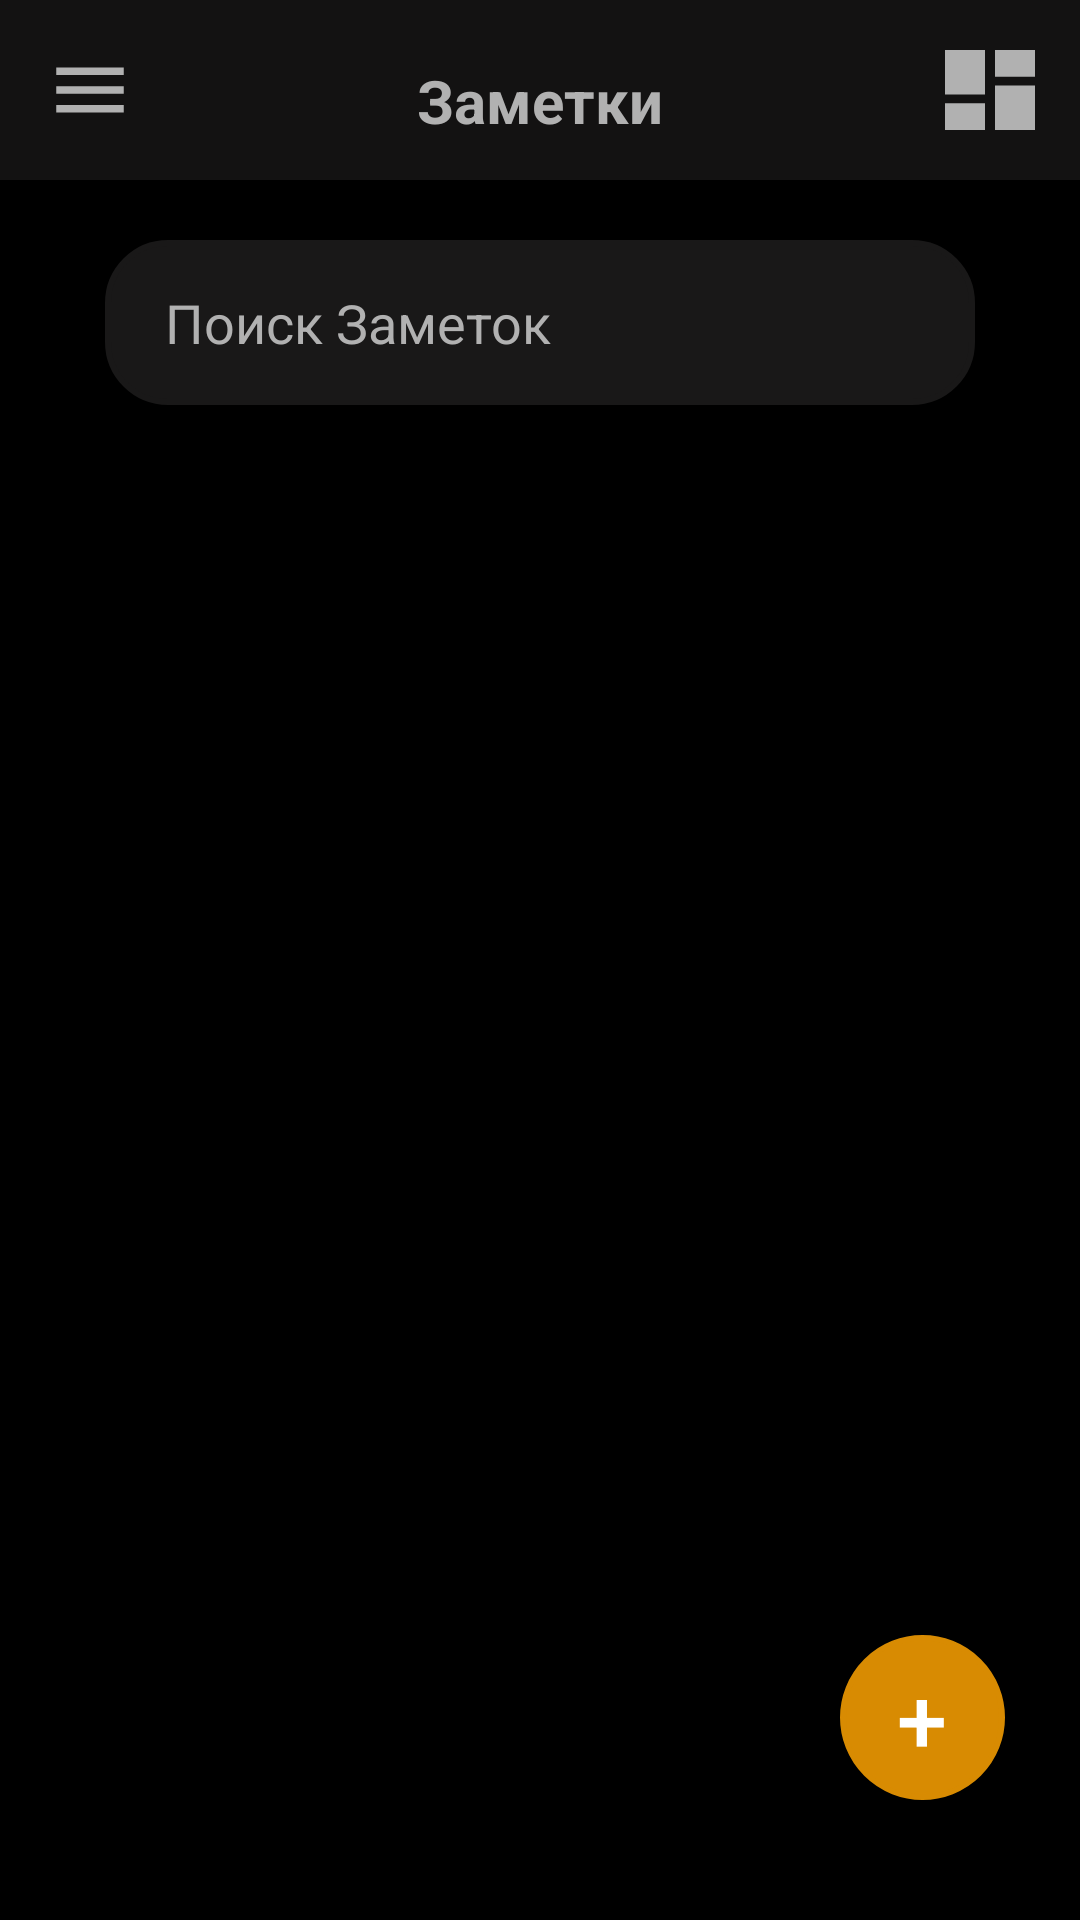

Produce the Android XML layout that renders to this screen, including the resource entries it uses.
<!-- AndroidManifest.xml: application theme Theme.Android2HomeWork2 -->
<!-- res/layout/fragment_home.xml -->
<?xml version="1.0" encoding="utf-8"?>
<androidx.constraintlayout.widget.ConstraintLayout xmlns:android="http://schemas.android.com/apk/res/android"
    xmlns:app="http://schemas.android.com/apk/res-auto"
    xmlns:tools="http://schemas.android.com/tools"
    android:layout_width="match_parent"
    android:layout_height="match_parent"
    android:background="#000000">

    <androidx.constraintlayout.widget.ConstraintLayout
        android:id="@+id/con"
        android:layout_width="match_parent"
        android:layout_height="60dp"
        android:background="#131212"
        app:layout_constraintEnd_toEndOf="parent"
        app:layout_constraintStart_toStartOf="parent"
        app:layout_constraintTop_toTopOf="parent">

        <ImageView
            android:id="@+id/image_menu_home_fragment"
            android:layout_width="30dp"
            android:layout_height="30dp"
            android:layout_marginStart="15dp"
            android:layout_marginTop="15dp"
            android:src="@drawable/menu"
            app:layout_constraintStart_toStartOf="parent"
            app:layout_constraintTop_toTopOf="parent" />

        <TextView
            android:id="@+id/textView_home_fragment"
            android:layout_width="wrap_content"
            android:layout_height="wrap_content"
            android:layout_marginTop="20dp"
            android:text="@string/notes"
            android:textColor="#B1B1B1"
            android:textSize="20sp"
            android:textStyle="bold"
            app:layout_constraintEnd_toStartOf="@+id/image_change_layout_manager_fragment_home"
            app:layout_constraintStart_toEndOf="@+id/image_menu_home_fragment"
            app:layout_constraintTop_toTopOf="parent" />

        <ImageView
            android:id="@+id/image_change_layout_manager_fragment_home"
            android:layout_width="30dp"
            android:layout_height="30dp"
            android:layout_marginTop="15dp"
            android:layout_marginEnd="15dp"
            android:src="@drawable/shape"
            app:layout_constraintEnd_toEndOf="parent"
            app:layout_constraintTop_toTopOf="parent" />

    </androidx.constraintlayout.widget.ConstraintLayout>

    <EditText
        android:id="@+id/edit_text_find_notes"
        android:layout_width="match_parent"
        android:layout_height="55dp"
        android:layout_marginHorizontal="35dp"
        android:layout_marginTop="20dp"
        android:background="@drawable/rounderforsearch"
        android:backgroundTint="#191818"
        android:drawableStart="@drawable/search"
        android:drawablePadding="10dp"
        android:hint="@string/SearchNotes"
        android:paddingStart="20dp"
        android:textColor="@color/textDefaultColor"
        android:textColorHint="#B1B1B1"
        app:layout_constraintEnd_toEndOf="parent"
        app:layout_constraintStart_toStartOf="parent"
        app:layout_constraintTop_toBottomOf="@+id/con" />

    <Button
        android:id="@+id/button_add_note"
        android:layout_width="55dp"
        android:layout_height="55dp"
        android:layout_marginEnd="25dp"
        android:layout_marginBottom="40dp"
        android:background="@drawable/rounder_for_button"
        android:text="@string/plus"
        android:textColor="@color/white"
        android:textSize="30sp"
        app:layout_constraintBottom_toBottomOf="parent"
        app:layout_constraintEnd_toEndOf="parent" />

</androidx.constraintlayout.widget.ConstraintLayout>
<!-- resources referenced by this layout -->
<resources>
  <color name="textDefaultColor">#818181</color>
  <color name="white">#FFFFFFFF</color>
  <!-- drawable menu (drawable) -->
  <vector android:height="24dp" android:tint="#B1B1B1"
      android:viewportHeight="24" android:viewportWidth="24"
      android:width="24dp" xmlns:android="http://schemas.android.com/apk/res/android">
      <path android:fillColor="@android:color/white" android:pathData="M3,18h18v-2L3,16v2zM3,13h18v-2L3,11v2zM3,6v2h18L21,6L3,6z"/>
  </vector>
  <!-- drawable rounder_for_button (drawable) -->
  <?xml version="1.0" encoding="utf-8"?>
  <shape xmlns:android="http://schemas.android.com/apk/res/android"
      android:shape="rectangle" android:padding="10dp"
      android:layout_width="wrap_content">
      <stroke android:width="2dp" android:color="@color/backgroundButtonColor"
          android:layout_height="match_parent" />
      <corners
          android:radius="100dp"/>
      <solid android:color="@color/backgroundButtonColor"/>
  </shape>
  <!-- drawable rounderforsearch (drawable) -->
  <?xml version="1.0" encoding="utf-8"?>
  <shape xmlns:android="http://schemas.android.com/apk/res/android"
      android:shape="rectangle" android:padding="10dp"
      android:layout_width="wrap_content">
      <stroke android:width="2dp" android:color="#B1B1B1"
          android:layout_height="match_parent" />
      <corners
          android:radius="20dp"/>
  
  
  </shape>
  <!-- drawable shape (drawable) -->
  <vector xmlns:android="http://schemas.android.com/apk/res/android"
      android:width="18dp"
      android:height="16dp"
      android:viewportWidth="18"
      android:viewportHeight="16">
      <path
          android:pathData="M0,8.889H8V0H0V8.889ZM0,16H8V10.667H0V16ZM10,16H18V7.111H10V16ZM10,0V5.333H18V0H10Z"
          android:fillColor="#B1B1B1"
          android:fillType="evenOdd"/>
  </vector>
  <string name="SearchNotes">Поиск Заметок</string>
  <string name="notes">Заметки</string>
  <string name="plus">+</string>
  <style name="Theme.Android2HomeWork2" parent="Theme.MaterialComponents.DayNight.NoActionBar.Bridge">
          
          <item name="colorPrimary">@color/orange</item>
          <item name="colorPrimaryVariant">@color/purple_700</item>
          <item name="colorOnPrimary">@color/white</item>
          
          <item name="colorSecondary">@color/teal_200</item>
          <item name="colorSecondaryVariant">@color/teal_700</item>
          <item name="colorOnSecondary">@color/black</item>
          
          <item name="android:statusBarColor">?attr/colorPrimaryVariant</item>
          
      </style>
  <color name="backgroundButtonColor">#D88B02</color>
  <color name="orange">#D88B02</color>
  <color name="purple_700">#FF3700B3</color>
  <color name="teal_200">#FF03DAC5</color>
  <color name="teal_700">#FF018786</color>
  <color name="black">#FF000000</color>
</resources>
